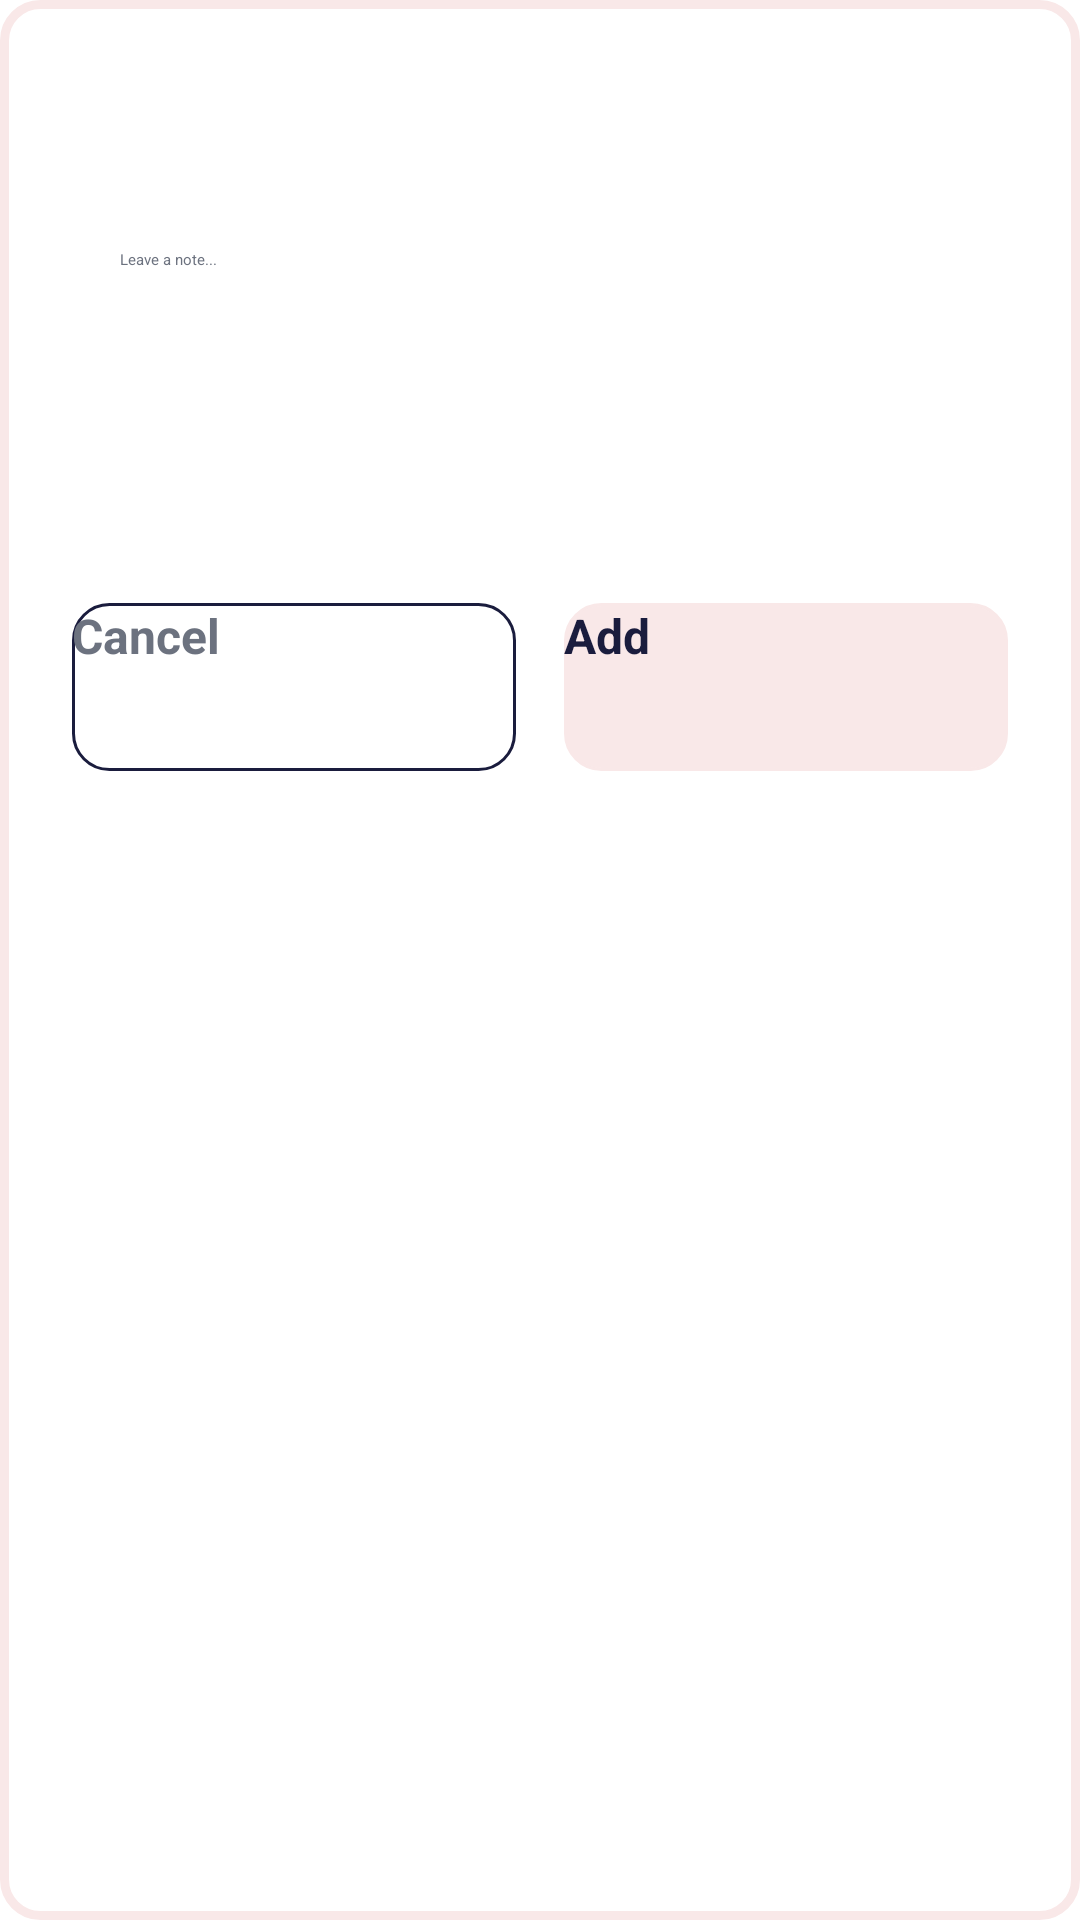

Write the Android layout XML for this screen, with the resource values it uses.
<!-- AndroidManifest.xml: application theme Theme.App.Starting -->
<!-- res/layout/dialog_edit_note.xml -->
<?xml version="1.0" encoding="utf-8"?>
<LinearLayout xmlns:android="http://schemas.android.com/apk/res/android"
    android:layout_width="match_parent"
    android:layout_height="wrap_content"
    android:orientation="vertical"
    android:padding="24dp"
    android:background="@drawable/bg_border_selected">

    <TextView
        android:layout_width="wrap_content"
        android:layout_height="wrap_content"
        android:text="@string/notes"
        android:layout_gravity="center"
        android:textColor="@color/white"
        android:textSize="20sp"
        android:textStyle="bold"
        android:layout_marginBottom="16dp"/>

    <EditText
        android:id="@+id/etNote"
        android:layout_width="match_parent"
        android:layout_height="wrap_content"
        android:autofillHints=""
        android:minHeight="120dp"
        android:hint="@string/leave_notes"
        android:inputType="textMultiLine|textCapSentences"
        android:maxLength="100"
        android:gravity="top"
        android:background="@drawable/bg_input_soft"
        android:padding="16dp"
        android:textColor="@color/text_primary"
        android:layout_marginBottom="14dp"
        android:textColorHint="@color/text_secondary" />

    <LinearLayout
        android:layout_width="match_parent"
        android:layout_height="wrap_content"
        android:orientation="horizontal">

        <androidx.appcompat.widget.AppCompatButton
            android:id="@+id/btnCancel"
            android:layout_width="0dp"
            android:layout_height="56dp"
            android:layout_weight="1"
            android:background="@drawable/bg_input_field"
            android:text="@string/cancel"
            android:textAllCaps="false"
            android:textColor="@color/text_secondary"
            android:textSize="16sp"
            android:textStyle="bold" />

        <View
            android:layout_width="16dp"
            android:layout_height="0dp" />

        <androidx.appcompat.widget.AppCompatButton
            android:id="@+id/btnAdd"
            android:layout_width="0dp"
            android:layout_height="56dp"
            android:layout_weight="1"
            android:background="@drawable/bg_input_field"
            android:backgroundTint="@color/baby_pink"
            android:text="@string/add"
            android:textAllCaps="false"
            android:textColor="@color/text_primary"
            android:textSize="16sp"
            android:textStyle="bold" />

    </LinearLayout>

</LinearLayout>
<!-- resources referenced by this layout -->
<resources>
  <color name="baby_pink">#F9E8E8</color>
  <color name="text_primary">#1A1C3D</color>
  <color name="text_secondary">#6C727F</color>
  <color name="white">#FFFFFF</color>
  <!-- drawable bg_border_selected (drawable) -->
  <?xml version="1.0" encoding="utf-8"?>
  <shape xmlns:android="http://schemas.android.com/apk/res/android">
      <stroke android:width="3dp" android:color="@color/baby_pink"/>
      <solid android:color="@android:color/transparent"/>
      <corners android:radius="12dp"/>
  </shape>
  <!-- drawable bg_input_field (drawable) -->
  <?xml version="1.0" encoding="utf-8"?>
  <shape xmlns:android="http://schemas.android.com/apk/res/android">
  
      <solid android:color="@color/white" />
  
      <corners android:radius="12dp" />
  
      <stroke
          android:width="1dp"
          android:color="@color/text_primary" />
  </shape>
  <!-- drawable bg_input_soft (drawable) -->
  <?xml version="1.0" encoding="utf-8"?>
  <shape xmlns:android="http://schemas.android.com/apk/res/android"
      android:shape="rectangle">
      <solid android:color="@color/white" />
      <corners android:color="@color/baby_pink" />
      <corners android:radius="8dp" />
  </shape>
  <string name="add">Add</string>
  <string name="cancel">Cancel</string>
  <string name="leave_notes">Leave a note...</string>
  <string name="notes">Note</string>
  <style name="Theme.App.Starting" parent="Theme.SplashScreen">
          <item name="windowSplashScreenBackground">@android:color/background_light</item>
          <item name="windowSplashScreenAnimatedIcon">@drawable/splash_icon</item>
          <item name="windowSplashScreenAnimationDuration">1000</item>
          <item name="postSplashScreenTheme">@style/Theme.OurMemories</item>
      </style>
  <!-- drawable splash_icon: png bitmap (drawable, 316944 bytes) -->
  <style name="Theme.OurMemories" parent="Base.Theme.OurMemories" />
  <style name="Base.Theme.OurMemories" parent="Theme.Material3.DayNight.NoActionBar">
          <item name="colorOnPrimary">@color/white</item>
  
          <item name="android:windowBackground">@color/background_light</item>
          <item name="colorSurface">@color/white</item>
          <item name="colorOnSurface">@color/text_primary</item>
          <item name="colorOnBackground">@color/text_primary</item>
  
          <item name="android:textColorPrimary">@color/text_primary</item>
          <item name="android:textColorSecondary">@color/text_secondary</item>
      </style>
  <color name="background_light">#F8F9FB</color>
</resources>
